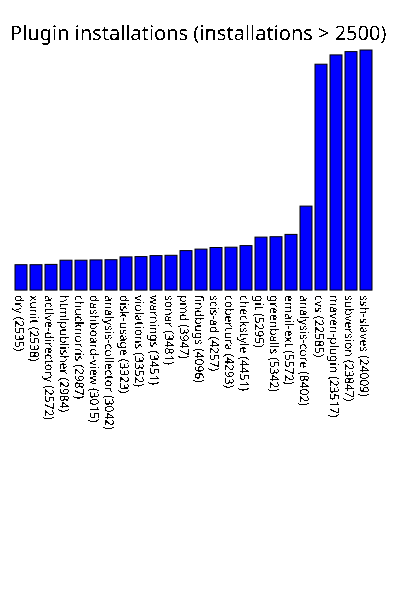

The file beside this chart, header and first rows:
dry, 2535
xunit, 2538
active-directory, 2572
htmlpublisher, 2984
chucknorris, 2987
dashboard-view, 3015
analysis-collector, 3042
disk-usage, 3323
violations, 3352
warnings, 3451
sonar, 3481
pmd, 3947
findbugs, 4096
scis-ad, 4257
cobertura, 4293
checkstyle, 4451
git, 5295
greenballs, 5342
email-ext, 5572
analysis-core, 8402
cvs, 22585
maven-plugin, 23517
subversion, 23847
ssh-slaves, 24009
